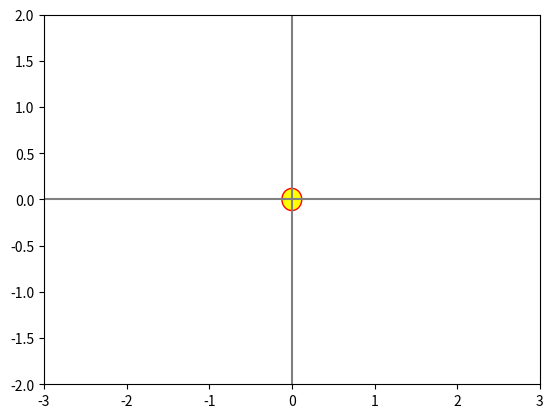

Generate this figure with matplotlib:
#! /usr/bin/env python
"""
going from springs to gravitation --> planetary orbits
"""
from numpy import sqrt
from numpy import array
import matplotlib.pyplot as plt
from matplotlib import patches, animation

m = 1.     # the mass
g = 1.     # the gravitation constant
x = array([0.,1.])     # the initial position in 2D space
c = array([0.,0.])     # the center, the sun, the location where the force is pointing at
t = 0.     # start time
dt = 0.05   # the time step, try out 0.1, 0.2, 0.005
N = 100    # how many steps to calculate
v = array([0.6,0.])     # velocity

xdata = []
ydata = []

fig =plt.figure()
ax=plt.axes()
track, = ax.plot(xdata,ydata,'g-')
circ = patches.Circle( (0., 0.), 0.08, fc='cyan',ec='blue') # fc and ec are facecolor and edgecolor
ax.add_patch(circ)
sun = patches.Circle( (0., 0.), 0.12, fc='yellow',ec='red') # fc and ec are facecolor and edgecolor
ax.add_patch(sun)
plt.xlim(-3,3)
plt.ylim(-2,2)
plt.axhline(y=0,color='grey')
plt.axvline(x=0,color='grey')

def one_step(dummyarg):
    global t,x,v  # so these variables don't become local ones when redefined in here
    r = sqrt(x[0]**2+x[1]**2)
    n = (c-x)/r   # vector of unit length pointing at c
    f = g*n/r**2      # the force at the moment
    a = f/m       # acceleration
    v = v + a*dt      # new speed modified by accceleration acting during the time of one time step
    x = x + v*dt
    t = t+dt
    circ.center = x[0], x[1]
    xdata.append(x[0])
    ydata.append(x[1])
    track.set_data(xdata,ydata)
    return circ,track

#Init only required for blitting to give a clean slate.
def init():
    circ.center = 42., 0.
    track.set_xdata([])
    track.set_ydata([])
    return circ,track


ani = animation.FuncAnimation(fig, one_step, init_func=init,
    interval=25, blit=True)
plt.show()


"""
Challenge A:
Try out different values for the time step dt. What's the problem? Try out
different initial position and speed vectors. Are there trajectories which are
more problematic than others? Go back to the spring, did we just not notice the
problem there or is there a fundamental difference? (You can also just modify
the force law in this program back to the rubber band law.)

Challenge B:
My two ideas if you want to make a game out of it: add a space ship that also
circulates the sun, but define two keys for acceleration and deceleration of
the tangential speed, the goal is to match orbit with the planet. If some of
your friends has ever played Orbiter or Kerbal Space program, then they will
have useful hints on how you can do that. The other idea would be to install
some good old rocket launchers at the bottom of the plot. What makes the games
more fun, correct or problematic physics?
"""